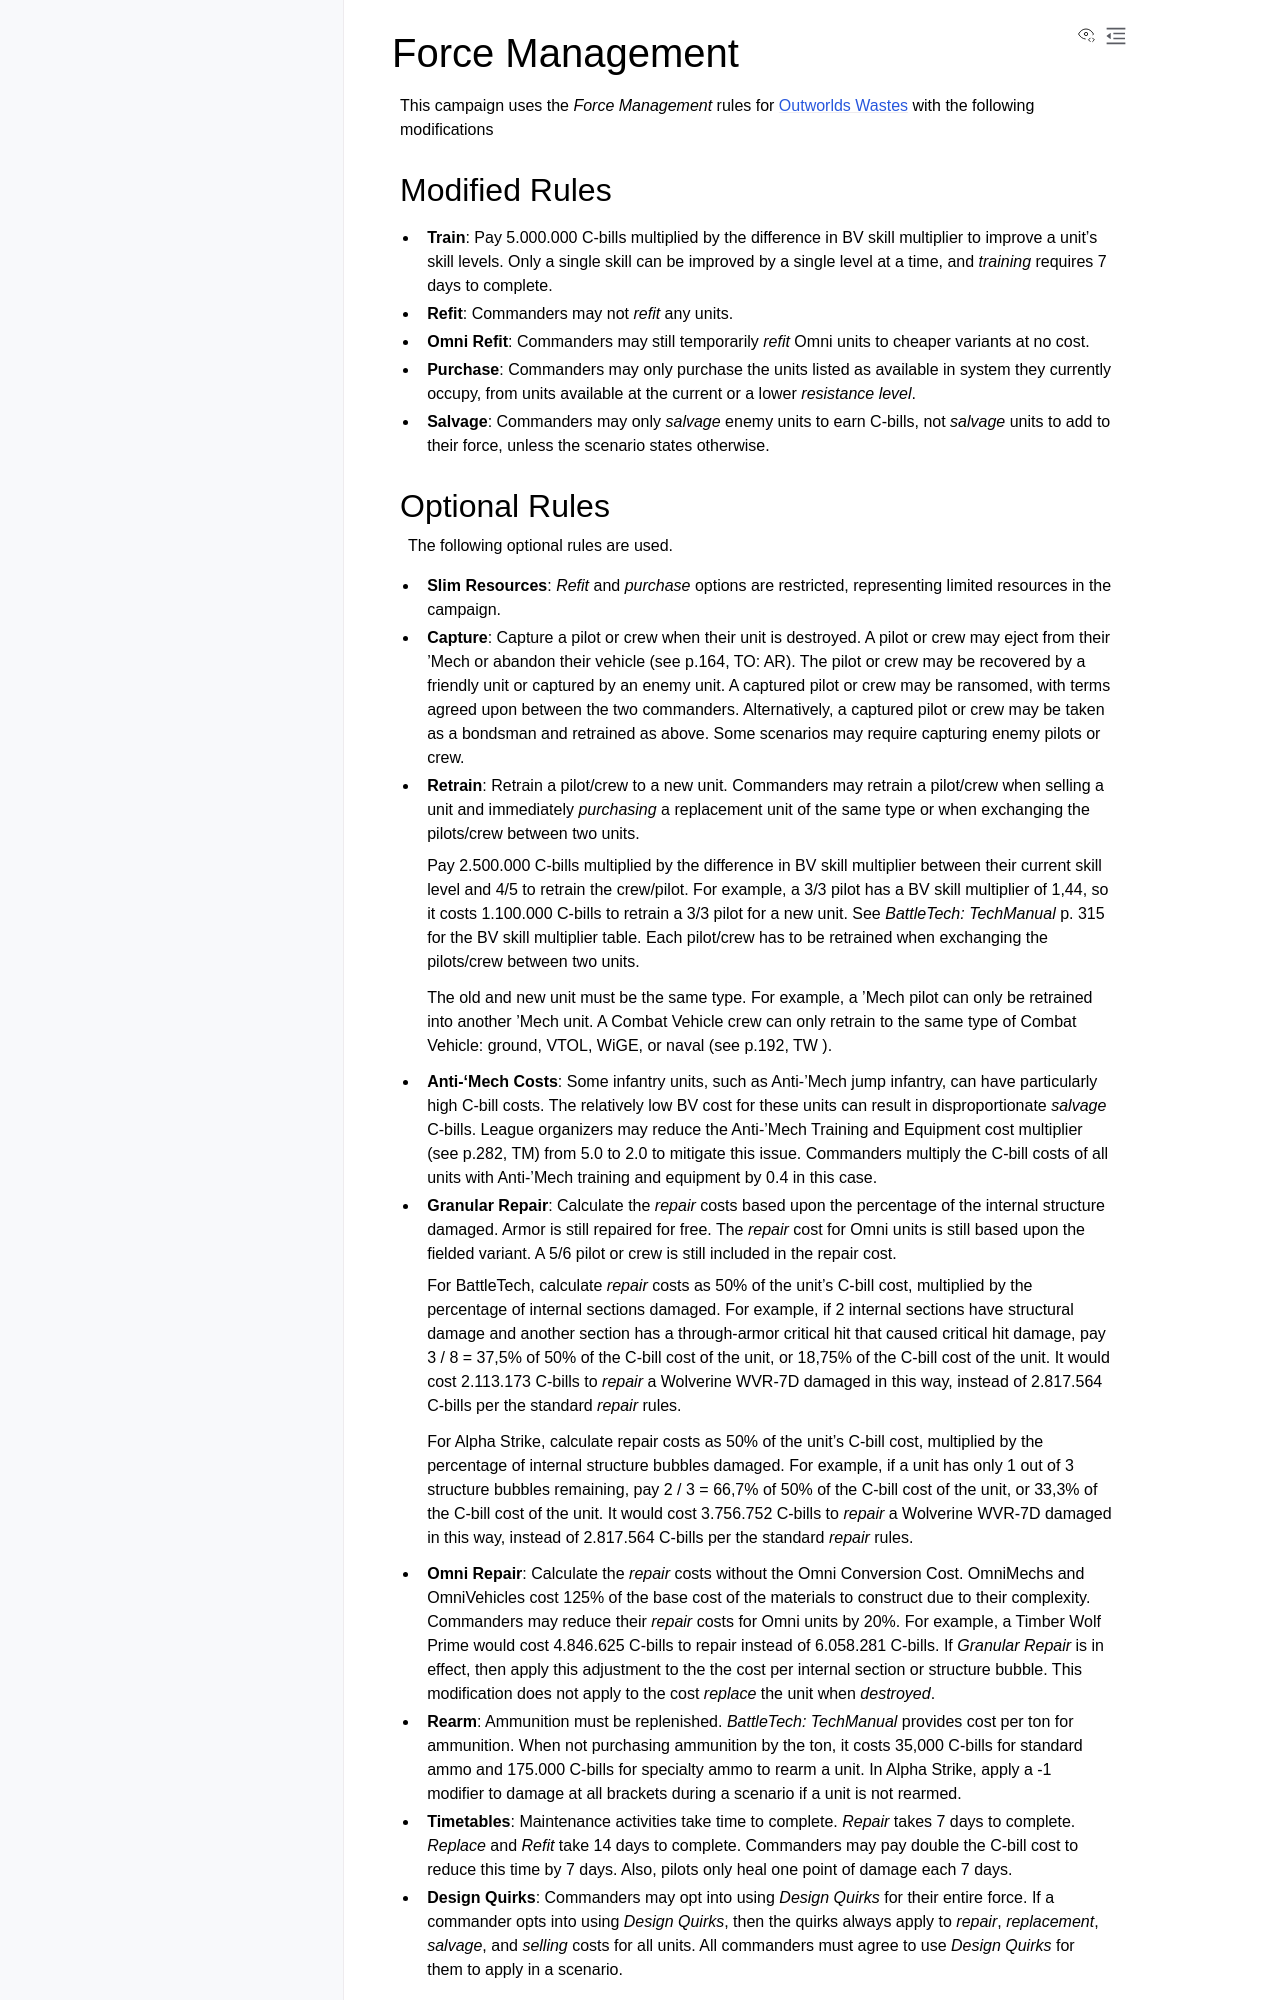

repository: Eudicods/outworlds-resistance · page: rules/02-Force-Management.html · generator: sphinx

Force Management
------------------------------------

This campaign uses the *Force Management* rules for `Outworlds Wastes <https://outworlds-wastes.jeremylt.org/force-management>`_ with the following modifications

Modified Rules
^^^^^^^^^^^^^^^^^^^^^^^^^^^^^^^^^^^

* **Train**: Pay 5.000.000 C-bills multiplied by the difference in BV skill multiplier to improve a unit's skill levels. Only a single skill can be improved by a single level at a time, and *training* requires 7 days to complete.

* **Refit**:  Commanders may not *refit* any units.

* **Omni Refit**: Commanders may still temporarily *refit* Omni units to cheaper variants at no cost.

* **Purchase**: Commanders may only purchase the units listed as available in system they currently occupy, from units available at the current or a lower *resistance level*.

* **Salvage**: Commanders may only *salvage* enemy units to earn C-bills, not *salvage* units to add to their force, unless the scenario states otherwise.

Optional Rules
^^^^^^^^^^^^^^^^^^^^^^^^^^^^^^^^^^^

The following optional rules are used.

* **Slim Resources**:  *Refit* and *purchase* options are restricted, representing limited resources in the campaign.

* **Capture**: Capture a pilot or crew when their unit is destroyed. A pilot or crew may eject from their ’Mech or abandon their vehicle (see p.164, TO: AR). The pilot or crew may be recovered by a friendly unit or captured by an enemy unit. A captured pilot or crew may be ransomed, with terms agreed upon between the two commanders. Alternatively, a captured pilot or crew may be taken as a bondsman and retrained as above. Some scenarios may require capturing enemy pilots or crew.

* **Retrain**: Retrain a pilot/crew to a new unit. Commanders may retrain a pilot/crew when selling a unit and immediately *purchasing* a replacement unit of the same type or when exchanging the pilots/crew between two units.

  Pay 2.500.000 C-bills multiplied by the difference in BV skill multiplier between their current skill level and 4/5 to retrain the crew/pilot. For example, a 3/3 pilot has a BV skill multiplier of 1,44, so it costs 1.100.000 C-bills to retrain a 3/3 pilot for a new unit. See *BattleTech: TechManual* p. 315 for the BV skill multiplier table. Each pilot/crew has to be retrained when exchanging the pilots/crew between two units.

  The old and new unit must be the same type. For example, a ’Mech pilot can only be retrained into another ’Mech unit. A Combat Vehicle crew can only retrain to the same type of Combat Vehicle: ground, VTOL, WiGE, or naval (see p.192, TW ).

* **Anti-'Mech Costs**: Some infantry units, such as Anti-’Mech jump infantry, can have particularly high C-bill costs. The relatively low BV cost for these units can result in disproportionate *salvage* C-bills. League organizers may reduce the Anti-’Mech Training and Equipment cost multiplier (see p.282, TM) from 5.0 to 2.0 to mitigate this issue. Commanders multiply the C-bill costs of all units with Anti-’Mech training and equipment by 0.4 in this case.

* **Granular Repair**: Calculate the *repair* costs based upon the percentage of the internal structure damaged. Armor is still repaired for free. The *repair* cost for Omni units is still based upon the fielded variant. A 5/6 pilot or crew is still included in the repair cost.

  For BattleTech, calculate *repair* costs as 50% of the unit’s C-bill cost, multiplied by the percentage of internal sections damaged. For example, if 2 internal sections have structural damage and another section has a through-armor critical hit that caused critical hit damage, pay 3 / 8 = 37,5% of 50% of the C-bill cost of the unit, or 18,75% of the C-bill cost of the unit. It would cost 2.113.173 C-bills to *repair* a Wolverine WVR-7D damaged in this way, instead of 2.817.564 C-bills per the standard *repair* rules.

  For Alpha Strike, calculate repair costs as 50% of the unit’s C-bill cost, multiplied by the percentage of internal structure bubbles damaged. For example, if a unit has only 1 out of 3 structure bubbles remaining, pay 2 / 3 = 66,7% of 50% of the C-bill cost of the unit, or 33,3% of the C-bill cost of the unit. It would cost 3.756.752 C-bills to *repair* a Wolverine WVR-7D damaged in this way, instead of 2.817.564 C-bills per the standard *repair* rules. 

* **Omni Repair**: Calculate the *repair* costs without the Omni Conversion Cost. OmniMechs and OmniVehicles cost 125% of the base cost of the materials to construct due to their complexity. Commanders may reduce their *repair* costs for Omni units by 20%. For example, a Timber Wolf Prime would cost 4.846.625 C-bills to repair instead of 6.058.281 C-bills. If *Granular Repair* is in effect, then apply this adjustment to the the cost per internal section or structure bubble. This modification does not apply to the cost *replace* the unit when *destroyed*. 

* **Rearm**: Ammunition must be replenished. *BattleTech: TechManual* provides cost per ton for ammunition. When not purchasing ammunition by the ton, it costs 35,000 C-bills for standard ammo and 175.000 C-bills for specialty ammo to rearm a unit. In Alpha Strike, apply a -1 modifier to damage at all brackets during a scenario if a unit is not rearmed.

* **Timetables**: Maintenance activities take time to complete. *Repair* takes 7 days to complete. *Replace* and *Refit* take 14 days to complete. Commanders may pay double the C-bill cost to reduce this time by 7 days. Also, pilots only heal one point of damage each 7 days.

* **Design Quirks**: Commanders may opt into using *Design Quirks* for their entire force. If a commander opts into using *Design Quirks*, then the quirks always apply to *repair*, *replacement*, *salvage*, and *selling* costs for all units. All commanders must agree to use *Design Quirks* for them to apply in a scenario.
